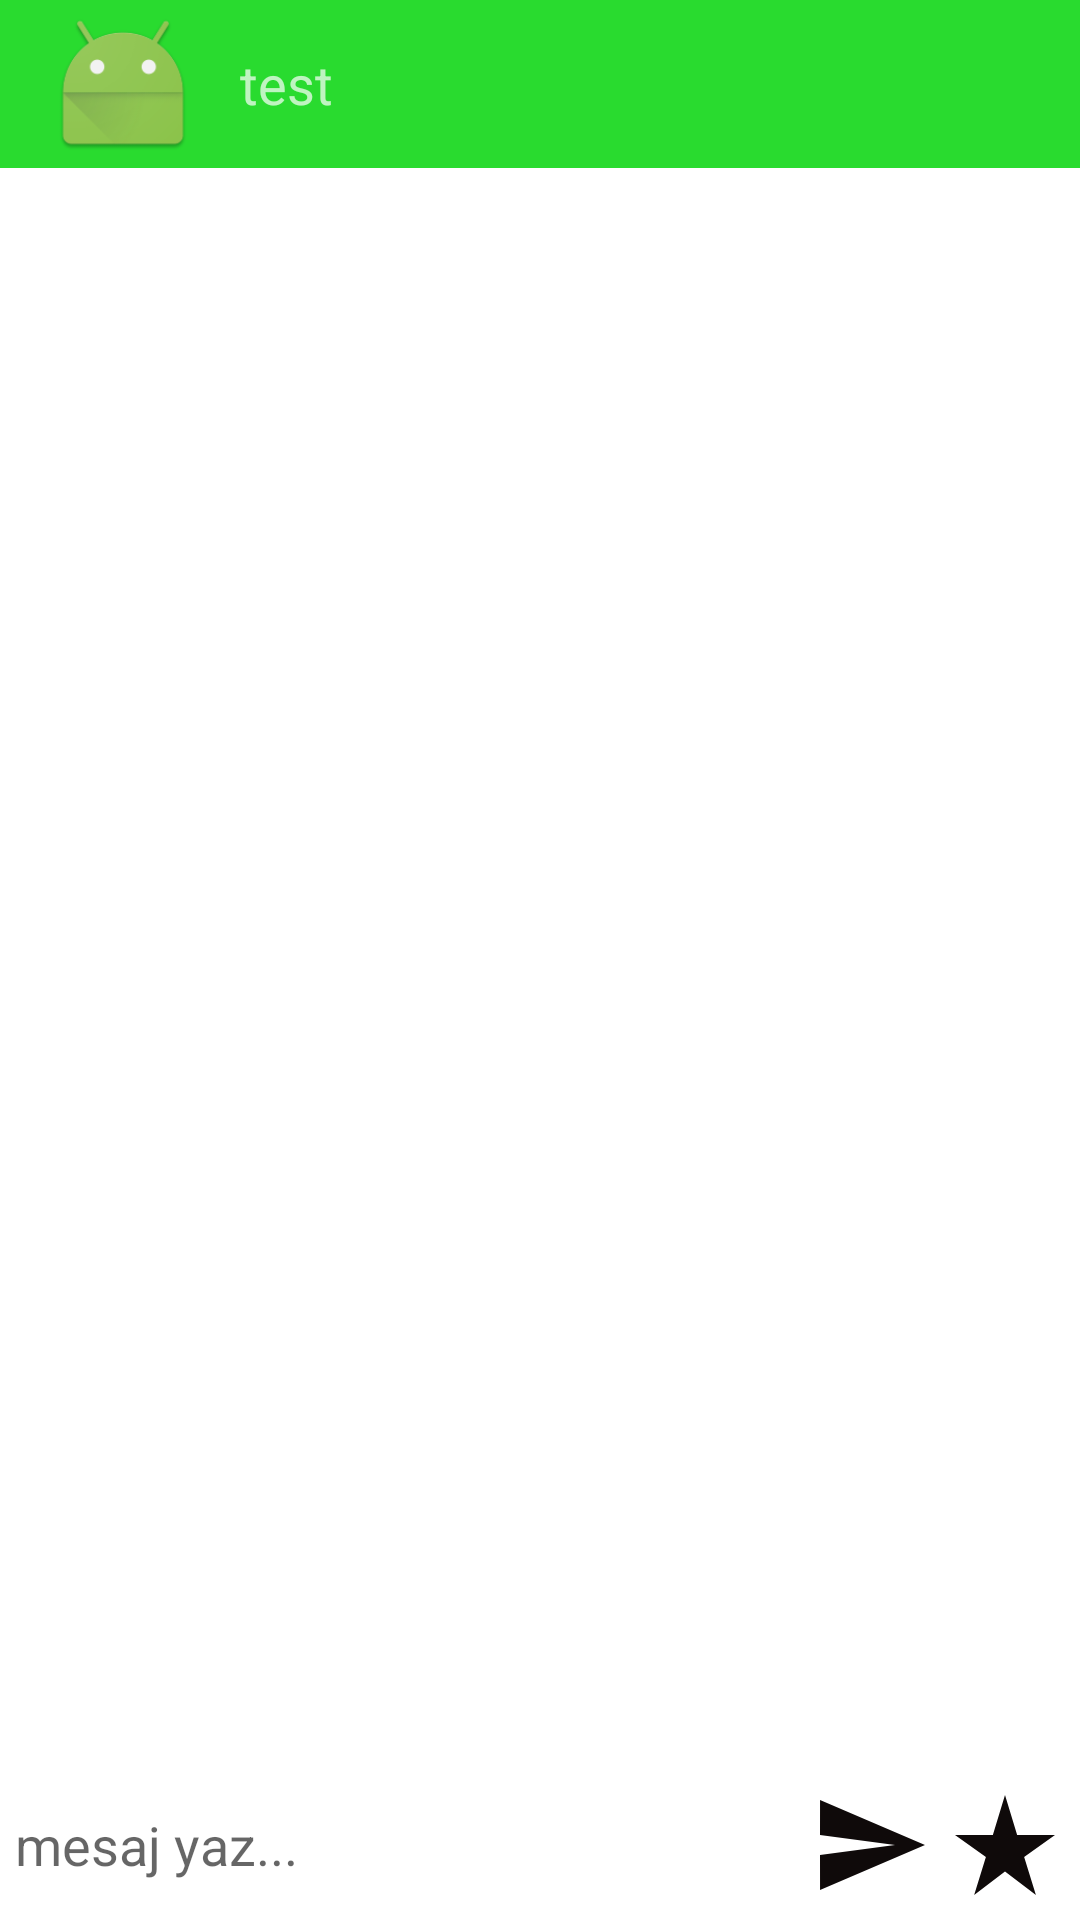

Reconstruct the res/layout file that produces this screen, plus the resources it refers to.
<!-- AndroidManifest.xml: application theme Theme.GraduationProject -->
<!-- res/layout/activity_message.xml -->
<?xml version="1.0" encoding="utf-8"?>
<RelativeLayout
    xmlns:android="http://schemas.android.com/apk/res/android"
    xmlns:app="http://schemas.android.com/apk/res-auto"
    xmlns:tools="http://schemas.android.com/tools"
    android:layout_width="match_parent"
    android:layout_height="match_parent"
    tools:context=".MessageActivity"
    android:orientation="vertical">

    <com.google.android.material.appbar.AppBarLayout
        android:id="@+id/appBarLayout"
        android:layout_width="match_parent"
        android:layout_height="wrap_content">

        <androidx.appcompat.widget.Toolbar
            android:id="@+id/toolbar"
            android:layout_width="match_parent"
            android:layout_height="wrap_content"
            android:background="?attr/colorPrimary"
            android:minHeight="?attr/actionBarSize"
            android:theme="?attr/actionBarTheme">

            <ImageView
                android:id="@+id/image_view_message_activity"
                android:layout_width="50dp"
                android:layout_height="50dp"
                app:srcCompat="@android:mipmap/sym_def_app_icon" />

            <TextView
                android:id="@+id/text_view_message_activity"
                android:layout_width="wrap_content"
                android:layout_height="wrap_content"
                android:layout_marginLeft="30sp"
                android:text="test"
                android:textSize="18sp" />

        </androidx.appcompat.widget.Toolbar>

    </com.google.android.material.appbar.AppBarLayout>

    <androidx.recyclerview.widget.RecyclerView
        android:id="@+id/recycler_view_message_activity"
        android:layout_width="match_parent"
        android:layout_height="match_parent"
        android:layout_below="@+id/appBarLayout"
        android:layout_above="@+id/bottom_relative"
        />

    <RelativeLayout
        android:id="@+id/bottom_relative"
        android:layout_width="match_parent"
        android:layout_height="wrap_content"
        android:padding="5dp"
        android:background="@color/white"
        android:layout_alignParentBottom="true">

        <EditText
            android:id="@+id/edit_text_message_activity"
            android:layout_width="match_parent"
            android:layout_height="wrap_content"
            android:layout_centerVertical="true"
            android:layout_toLeftOf="@+id/image_btn_send_message_activity"
            android:background="@android:color/transparent"
            android:hint="mesaj yaz..." />

        <ImageButton
            android:id="@+id/image_btn_send_message_activity"
            android:layout_width="40dp"
            android:layout_height="40dp"
            android:layout_alignParentEnd="true"
            android:layout_alignParentRight="true"
            android:layout_marginEnd="45dp"
            android:layout_marginRight="45dp"
            android:background="@drawable/ic_send" />

        <ImageButton
            android:id="@+id/star_image_btn_message_activity"
            android:layout_width="40dp"
            android:layout_height="40dp"
            android:layout_alignParentEnd="true"
            android:layout_alignParentRight="true"
            android:background="@drawable/ic_star_rate" />

    </RelativeLayout>


</RelativeLayout>
<!-- resources referenced by this layout -->
<resources>
  <color name="white">#FFFFFFFF</color>
  <!-- drawable ic_send (drawable) -->
  <vector android:autoMirrored="true" android:height="24dp"
      android:tint="#0F0A0A" android:viewportHeight="24"
      android:viewportWidth="24" android:width="24dp" xmlns:android="http://schemas.android.com/apk/res/android">
      <path android:fillColor="@android:color/white" android:pathData="M2.01,21L23,12 2.01,3 2,10l15,2 -15,2z"/>
  </vector>
  <!-- drawable ic_star_rate (drawable) -->
  <vector android:height="24dp" android:tint="#0F0A0A"
      android:viewportHeight="24" android:viewportWidth="24"
      android:width="24dp" xmlns:android="http://schemas.android.com/apk/res/android">
      <path android:fillColor="@android:color/white" android:pathData="M14.43,10l-2.43,-8l-2.43,8l-7.57,0l6.18,4.41l-2.35,7.59l6.17,-4.69l6.18,4.69l-2.35,-7.59l6.17,-4.41z"/>
  </vector>
  <style name="Theme.GraduationProject" parent="Theme.MaterialComponents.DayNight.DarkActionBar">
          
          <item name="colorPrimary">@color/purple_500</item>
          <item name="colorPrimaryVariant">@color/purple_700</item>
          <item name="colorOnPrimary">@color/white</item>
          
          <item name="colorSecondary">@color/teal_200</item>
          <item name="colorSecondaryVariant">@color/teal_700</item>
          <item name="colorOnSecondary">@color/black</item>
          
          <item name="android:statusBarColor" tools:targetApi="l">?attr/colorPrimaryVariant</item>
          
      </style>
  <color name="purple_500">#29db2f</color>
  <color name="purple_700">#29db2f</color>
  <color name="teal_200">#FF03DAC5</color>
  <color name="teal_700">#FF018786</color>
  <color name="black">#FF000000</color>
</resources>
